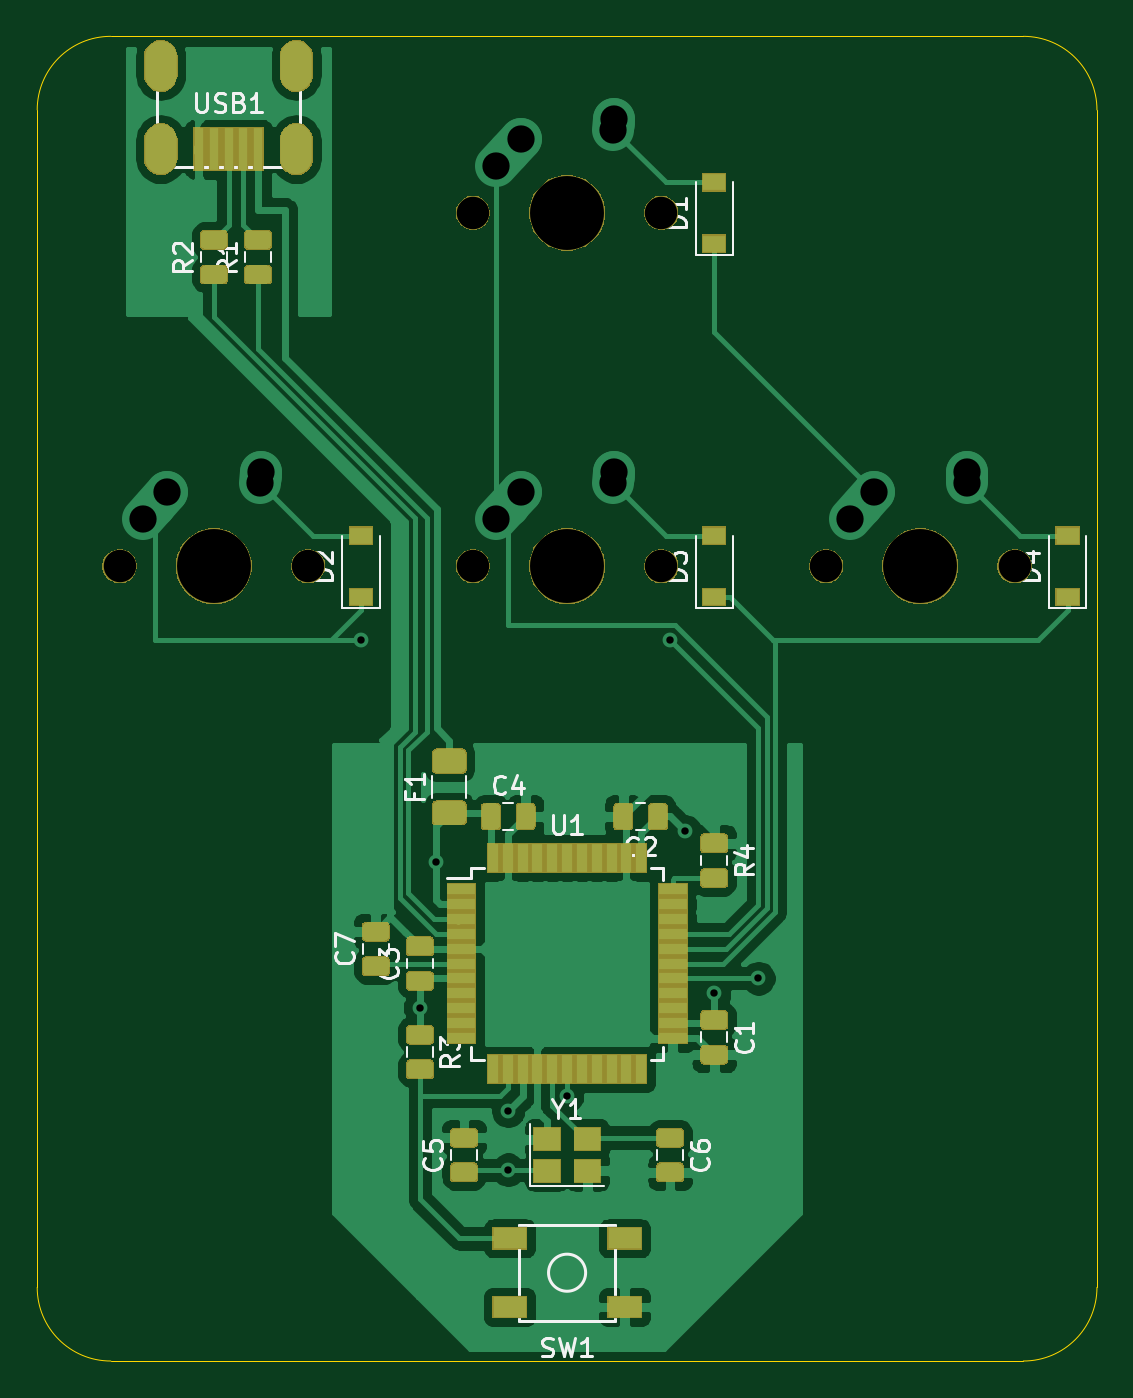
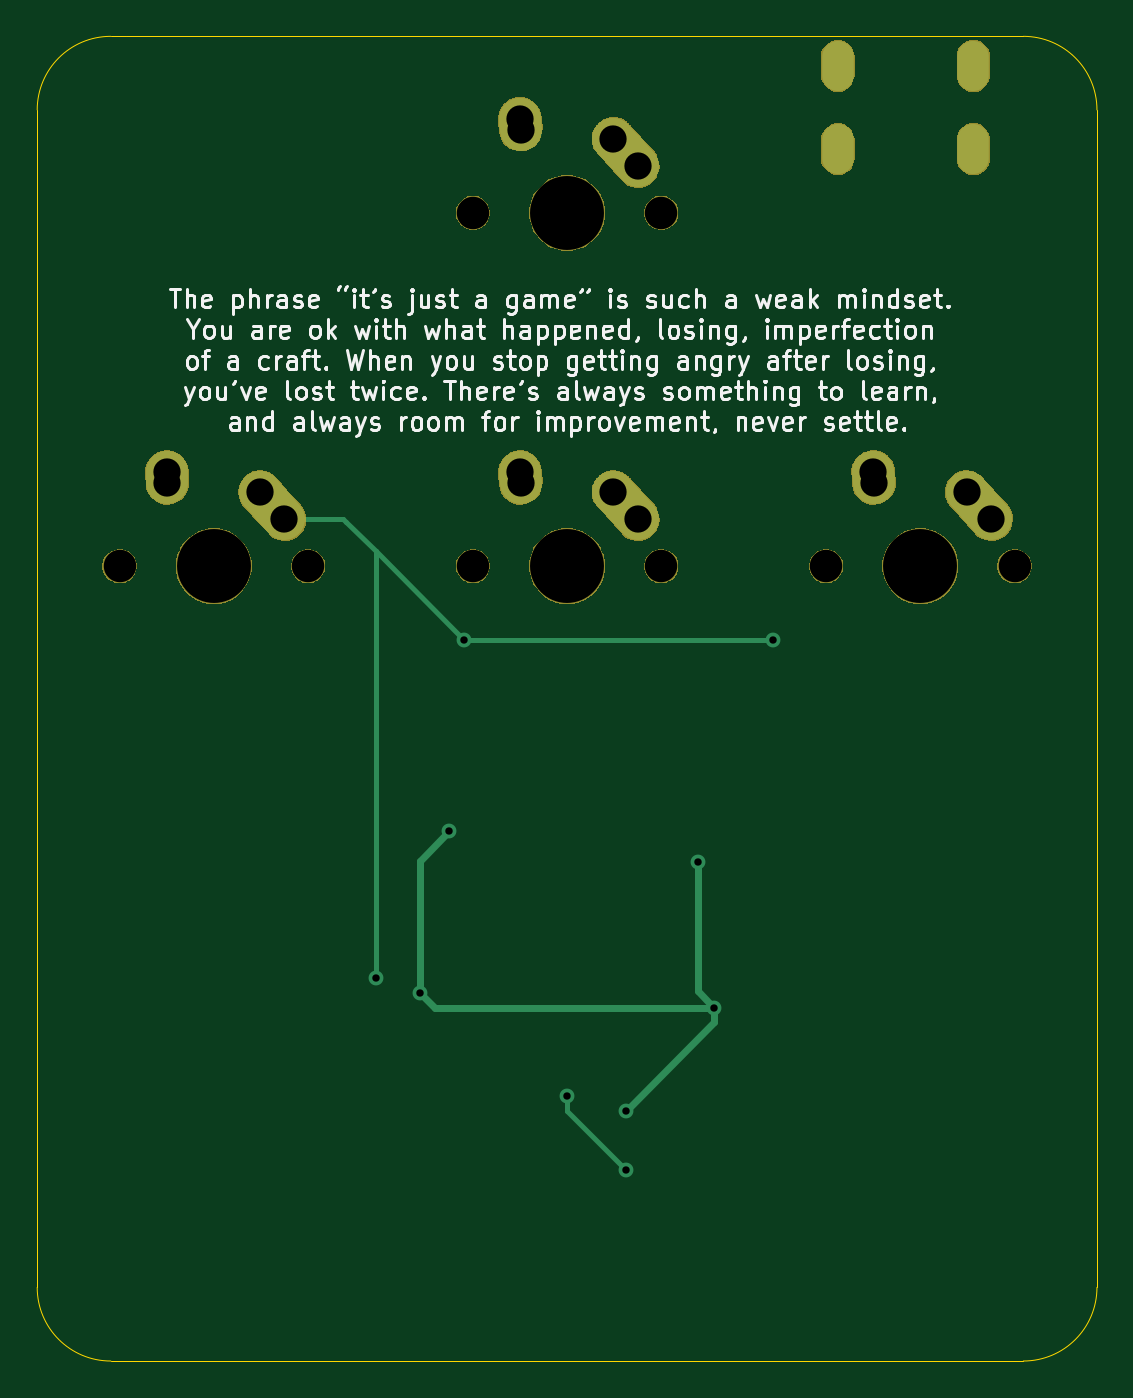
Circuit board: 9 layer files. Board 57.1 x 71.4 mm.
- bottom_copper: first-3k-keypad-B_Cu.gbl (2809 bytes)
- bottom_mask: first-3k-keypad-B_Mask.gbs (44297 bytes)
- bottom_silk: first-3k-keypad-B_SilkS.gbo (62939 bytes)
- outline: first-3k-keypad-Edge_Cuts.gm1 (1036 bytes)
- top_copper: first-3k-keypad-F_Cu.gtl (134576 bytes)
- top_mask: first-3k-keypad-F_Mask.gts (44347 bytes)
- top_silk: first-3k-keypad-F_SilkS.gto (63705 bytes)
- drill: first-3k-keypad-NPTH.drl (447 bytes)
- drill: first-3k-keypad-PTH.drl (876 bytes)

=== bottom_copper: first-3k-keypad-B_Cu.gbl ===
G04 #@! TF.GenerationSoftware,KiCad,Pcbnew,(5.1.4)-1*
G04 #@! TF.CreationDate,2022-10-29T17:57:50-05:00*
G04 #@! TF.ProjectId,first-3k-keypad,66697273-742d-4336-9b2d-6b6579706164,rev?*
G04 #@! TF.SameCoordinates,Original*
G04 #@! TF.FileFunction,Copper,L2,Bot*
G04 #@! TF.FilePolarity,Positive*
%FSLAX46Y46*%
G04 Gerber Fmt 4.6, Leading zero omitted, Abs format (unit mm)*
G04 Created by KiCad (PCBNEW (5.1.4)-1) date 2022-10-29 17:57:50*
%MOMM*%
%LPD*%
G04 APERTURE LIST*
%ADD10C,2.250000*%
%ADD11C,2.250000*%
%ADD12O,1.700000X2.700000*%
%ADD13C,0.800000*%
%ADD14C,0.381000*%
%ADD15C,0.254000*%
G04 APERTURE END LIST*
D10*
X148570000Y-119035000D03*
D11*
X148550000Y-119325000D02*
X148590000Y-118745000D01*
D10*
X148590000Y-118745000D03*
X142895001Y-120555000D03*
D11*
X142240000Y-121285000D02*
X143550002Y-119825000D01*
D10*
X143550000Y-119825000D03*
X129520000Y-119035000D03*
D11*
X129500000Y-119325000D02*
X129540000Y-118745000D01*
D10*
X129540000Y-118745000D03*
X123845001Y-120555000D03*
D11*
X123190000Y-121285000D02*
X124500002Y-119825000D01*
D10*
X124500000Y-119825000D03*
D12*
X112393750Y-101337500D03*
X105093750Y-101337500D03*
X105093750Y-96837500D03*
X112393750Y-96837500D03*
D10*
X110470000Y-119035000D03*
D11*
X110450000Y-119325000D02*
X110490000Y-118745000D01*
D10*
X110490000Y-118745000D03*
X104795001Y-120555000D03*
D11*
X104140000Y-121285000D02*
X105450002Y-119825000D01*
D10*
X105450000Y-119825000D03*
X129520000Y-99985000D03*
D11*
X129500000Y-100275000D02*
X129540000Y-99695000D01*
D10*
X129540000Y-99695000D03*
X123845001Y-101505000D03*
D11*
X123190000Y-102235000D02*
X124500002Y-100775000D01*
D10*
X124500000Y-100775000D03*
D13*
X123825000Y-153193750D03*
X119062500Y-147637500D03*
X133350000Y-138112500D03*
X134937500Y-146843750D03*
X119954290Y-139798040D03*
X127000000Y-152400000D03*
X123825000Y-156368750D03*
X115887500Y-127793750D03*
X132556250Y-127793750D03*
X137318750Y-146050000D03*
D14*
X119062500Y-148431250D02*
X119062500Y-147637500D01*
X123825000Y-153193750D02*
X119062500Y-148431250D01*
X133350000Y-138112500D02*
X134937500Y-139700000D01*
X134937500Y-139700000D02*
X134937500Y-146843750D01*
X134143750Y-147637500D02*
X134937500Y-146843750D01*
X119062500Y-147637500D02*
X134143750Y-147637500D01*
X119954290Y-146745710D02*
X119062500Y-147637500D01*
X119954290Y-139798040D02*
X119954290Y-146745710D01*
D15*
X127000000Y-152400000D02*
X127000000Y-153193750D01*
X127000000Y-153193750D02*
X123825000Y-156368750D01*
X115887500Y-127793750D02*
X132556250Y-127793750D01*
X139065000Y-121285000D02*
X142240000Y-121285000D01*
X138906250Y-121443750D02*
X139065000Y-121285000D01*
X137318750Y-146050000D02*
X137318750Y-123031250D01*
X132556250Y-127793750D02*
X137318750Y-123031250D01*
X137318750Y-123031250D02*
X138906250Y-121443750D01*
X104140000Y-121135000D02*
X104140000Y-121285000D01*
M02*

=== bottom_mask: first-3k-keypad-B_Mask.gbs (44297 bytes, source omitted) ===
=== bottom_silk: first-3k-keypad-B_SilkS.gbo (62939 bytes, source omitted) ===
=== outline: first-3k-keypad-Edge_Cuts.gm1 ===
G04 #@! TF.GenerationSoftware,KiCad,Pcbnew,(5.1.4)-1*
G04 #@! TF.CreationDate,2022-10-29T17:57:50-05:00*
G04 #@! TF.ProjectId,first-3k-keypad,66697273-742d-4336-9b2d-6b6579706164,rev?*
G04 #@! TF.SameCoordinates,Original*
G04 #@! TF.FileFunction,Profile,NP*
%FSLAX46Y46*%
G04 Gerber Fmt 4.6, Leading zero omitted, Abs format (unit mm)*
G04 Created by KiCad (PCBNEW (5.1.4)-1) date 2022-10-29 17:57:50*
%MOMM*%
%LPD*%
G04 APERTURE LIST*
%ADD10C,0.050000*%
G04 APERTURE END LIST*
D10*
X151606250Y-95250000D02*
X150812500Y-95250000D01*
X151606250Y-95250000D02*
G75*
G02X155575000Y-99218750I0J-3968750D01*
G01*
X155575000Y-162718750D02*
X155575000Y-99218750D01*
X102393750Y-166687500D02*
X151606250Y-166687500D01*
X98425000Y-99218750D02*
X98425000Y-162718750D01*
X150812500Y-95250000D02*
X102393750Y-95250000D01*
X155575000Y-162718750D02*
G75*
G02X151606250Y-166687500I-3968750J0D01*
G01*
X102393750Y-166687500D02*
G75*
G02X98425000Y-162718750I0J3968750D01*
G01*
X98425000Y-99218750D02*
G75*
G02X102393750Y-95250000I3968750J0D01*
G01*
M02*

=== top_copper: first-3k-keypad-F_Cu.gtl (134576 bytes, source omitted) ===
=== top_mask: first-3k-keypad-F_Mask.gts (44347 bytes, source omitted) ===
=== top_silk: first-3k-keypad-F_SilkS.gto (63705 bytes, source omitted) ===
=== drill: first-3k-keypad-NPTH.drl ===
M48
; DRILL file {KiCad (5.1.4)-1} date 10/29/2022 17:57:52
; FORMAT={-:-/ absolute / inch / decimal}
; #@! TF.CreationDate,2022-10-29T17:57:52-05:00
; #@! TF.GenerationSoftware,Kicad,Pcbnew,(5.1.4)-1
; #@! TF.FileFunction,NonPlated,1,2,NPTH
FMAT,2
INCH
T1C0.0689
T2C0.1570
%
G90
G05
T1
X4.8Y-4.875
X5.2Y-4.875
X4.8Y-4.125
X5.2Y-4.125
X4.05Y-4.875
X4.45Y-4.875
X5.55Y-4.875
X5.95Y-4.875
T2
X5.0Y-4.875
X5.0Y-4.125
X4.25Y-4.875
X5.75Y-4.875
T0
M30

=== drill: first-3k-keypad-PTH.drl ===
M48
; DRILL file {KiCad (5.1.4)-1} date 10/29/2022 17:57:52
; FORMAT={-:-/ absolute / inch / decimal}
; #@! TF.CreationDate,2022-10-29T17:57:52-05:00
; #@! TF.GenerationSoftware,Kicad,Pcbnew,(5.1.4)-1
; #@! TF.FileFunction,Plated,1,2,PTH
FMAT,2
INCH
T1C0.0157
T2C0.0276
T3C0.0579
%
G90
G05
T1
X4.5625Y-5.0312
X4.6875Y-5.8125
X4.7226Y-5.5039
X4.875Y-6.0312
X4.875Y-6.1562
X5.0Y-6.0
X5.2188Y-5.0312
X5.25Y-5.4375
X5.3125Y-5.7812
X5.4062Y-5.75
T3
X4.85Y-4.775
X4.9016Y-4.7175
X5.0984Y-4.6978
X5.1Y-4.675
X4.85Y-4.025
X4.9016Y-3.9675
X5.0984Y-3.9478
X5.1Y-3.925
X4.1Y-4.775
X4.1516Y-4.7175
X4.3484Y-4.6978
X4.35Y-4.675
X5.6Y-4.775
X5.6516Y-4.7175
X5.8484Y-4.6978
X5.85Y-4.675
T2
G00X4.1375Y-3.7889
M15
G01X4.1375Y-3.8361
M16
G05
G00X4.1375Y-3.966
M15
G01X4.1375Y-4.0133
M16
G05
G00X4.425Y-3.7889
M15
G01X4.425Y-3.8361
M16
G05
G00X4.425Y-3.966
M15
G01X4.425Y-4.0133
M16
G05
T0
M30

